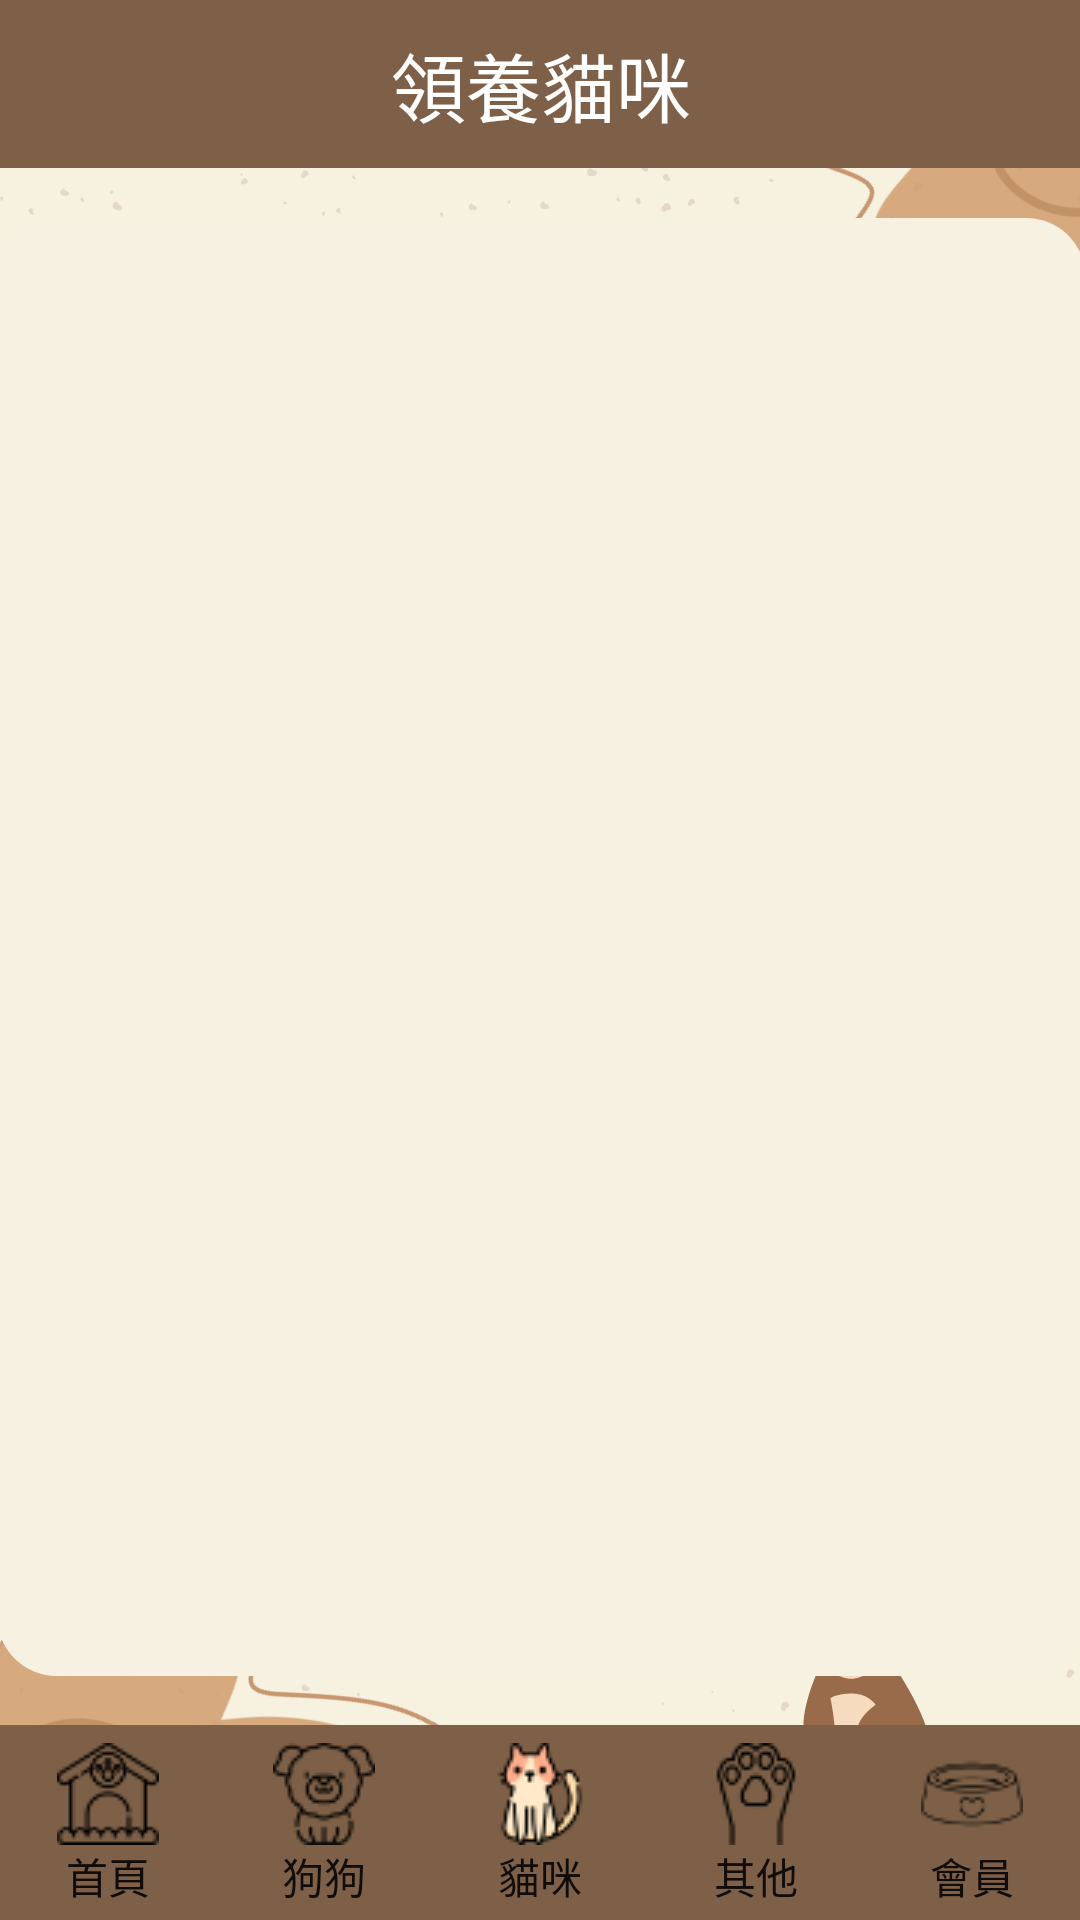

Layout XML and referenced resources for this Android screen:
<!-- AndroidManifest.xml: application theme Theme.AppCompat.Light.NoActionBar -->
<!-- res/layout/activity_cat.xml -->
<?xml version="1.0" encoding="utf-8"?>
<androidx.constraintlayout.widget.ConstraintLayout xmlns:android="http://schemas.android.com/apk/res/android"
    xmlns:app="http://schemas.android.com/apk/res-auto"
    xmlns:tools="http://schemas.android.com/tools"
    android:layout_width="match_parent"
    android:layout_height="match_parent"
    android:background="@drawable/normal_background"
    tools:context=".CatActivity">

    <ScrollView
        android:id="@+id/scrollviewID"
        android:layout_width="363dp"
        android:layout_height="486dp"
        android:layout_marginStart="24dp"
        android:layout_marginTop="16dp"
        android:layout_marginEnd="24dp"
        android:layout_marginBottom="16dp"
        android:background="@drawable/layout_bg2"
        app:layout_constraintBottom_toTopOf="@+id/linearLayout2"
        app:layout_constraintEnd_toEndOf="parent"
        app:layout_constraintStart_toStartOf="parent"
        app:layout_constraintTop_toBottomOf="@+id/toolbar2">

        <LinearLayout
            android:id="@+id/containerID"
            android:layout_width="match_parent"
            android:layout_height="wrap_content"
            android:orientation="vertical" />
    </ScrollView>

    <androidx.appcompat.widget.Toolbar
        android:id="@+id/toolbar2"
        android:layout_width="411dp"
        android:layout_height="wrap_content"
        android:background="@color/toolbar_brown"
        android:minHeight="?attr/actionBarSize"
        android:theme="?attr/actionBarTheme"
        app:layout_constraintEnd_toEndOf="parent"
        app:layout_constraintHorizontal_bias="0.5"
        app:layout_constraintStart_toStartOf="parent"
        app:layout_constraintTop_toTopOf="parent" />

    <TextView
        android:id="@+id/textView"
        android:layout_width="wrap_content"
        android:layout_height="wrap_content"
        android:text="領養貓咪"
        android:textColor="@color/white"
        android:textSize="25sp"
        app:layout_constraintBottom_toBottomOf="@+id/toolbar2"
        app:layout_constraintEnd_toEndOf="@+id/toolbar2"
        app:layout_constraintStart_toStartOf="@+id/toolbar2"
        app:layout_constraintTop_toTopOf="@+id/toolbar2" />

    <LinearLayout
        android:id="@+id/linearLayout2"
        android:layout_width="match_parent"
        android:layout_height="65dp"
        android:background="@color/toolbar_brown"
        android:orientation="horizontal"
        app:layout_constraintBottom_toBottomOf="parent"
        app:layout_constraintEnd_toEndOf="parent"
        app:layout_constraintStart_toStartOf="parent">

        <Button
            android:id="@+id/button5"
            android:layout_width="wrap_content"
            android:layout_height="match_parent"
            android:layout_weight="1"
            android:background="#00000000"
            android:drawableTop="@drawable/house2"
            android:onClick="startPageClick"
            android:padding="6dp"
            android:text="首頁" />

        <Button
            android:id="@+id/button6"
            android:layout_width="wrap_content"
            android:layout_height="match_parent"
            android:layout_weight="1"
            android:background="#00000000"
            android:drawableTop="@drawable/dog2"
            android:onClick="dogPageClick"
            android:padding="6dp"
            android:text="狗狗" />

        <Button
            android:id="@+id/button7"
            android:layout_width="wrap_content"
            android:layout_height="match_parent"
            android:layout_weight="1"
            android:background="#00000000"
            android:drawableTop="@drawable/cat"
            android:onClick="catPageClick"
            android:padding="6dp"
            android:text="貓咪" />

        <Button
            android:id="@+id/button8"
            android:layout_width="wrap_content"
            android:layout_height="match_parent"
            android:layout_weight="1"
            android:background="#00000000"
            android:drawableTop="@drawable/paw2"
            android:onClick="elsePageClick"
            android:padding="6dp"
            android:text="其他" />

        <Button
            android:id="@+id/button9"
            android:layout_width="wrap_content"
            android:layout_height="match_parent"
            android:layout_weight="1"
            android:background="#00000000"
            android:drawableTop="@drawable/bowl2"
            android:onClick="accountPageClick"
            android:padding="6dp"
            android:text="會員" />
    </LinearLayout>

</androidx.constraintlayout.widget.ConstraintLayout>
<!-- resources referenced by this layout -->
<resources>
  <color name="toolbar_brown">#7D6047</color>
  <color name="white">#FFFFFFFF</color>
  <!-- drawable bowl2: png bitmap (drawable, 941 bytes) -->
  <!-- drawable cat: png bitmap (drawable, 2362 bytes) -->
  <!-- drawable dog2: png bitmap (drawable, 1393 bytes) -->
  <!-- drawable house2: png bitmap (drawable, 1272 bytes) -->
  <!-- drawable layout_bg2 (drawable) -->
  <?xml version="1.0" encoding="UTF-8"?>
  <shape xmlns:android="http://schemas.android.com/apk/res/android">
      <solid android:color="#F7F1E1"/>
      <stroke android:width="0dp" android:color="#B1BCBE" />
      <corners android:radius="20dp"/>
      <padding android:left="0dp" android:top="0dp" android:right="0dp" android:bottom="0dp" />
  </shape>
  <!-- drawable normal_background: png bitmap (drawable, 166300 bytes) -->
  <!-- drawable paw2: png bitmap (drawable, 1145 bytes) -->
</resources>
